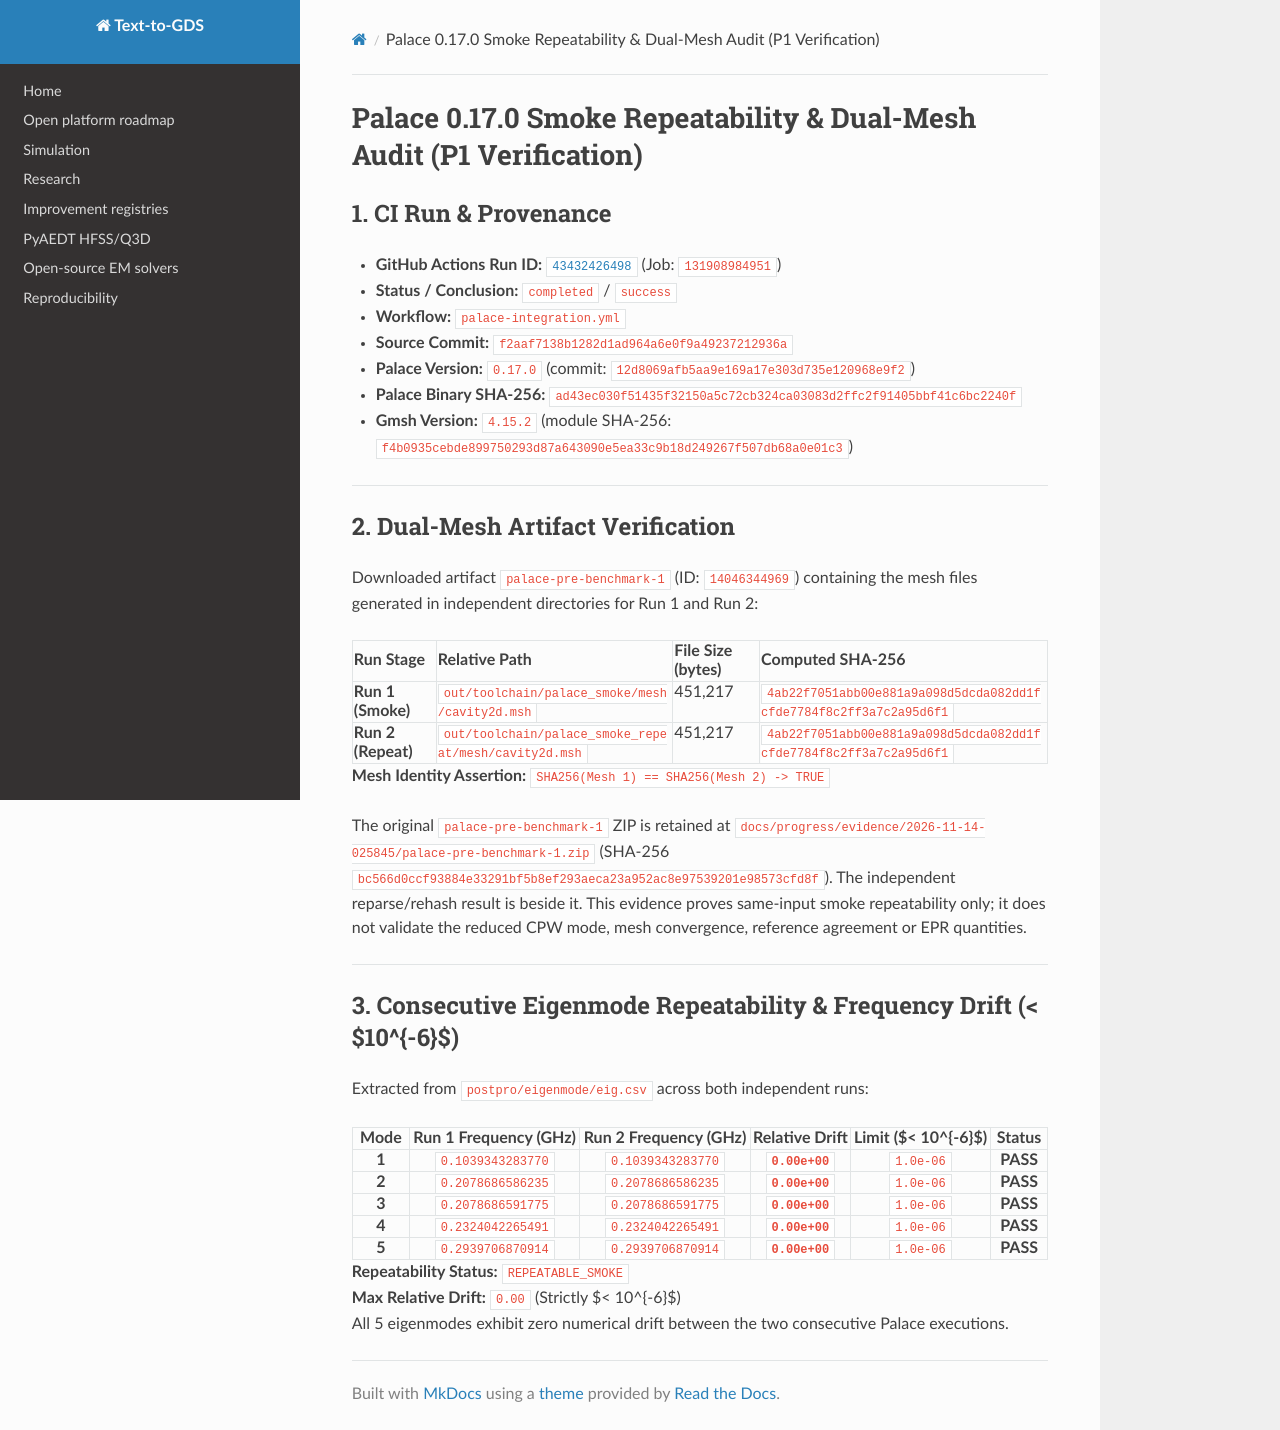

repository: JungluChen/Text-to-Layout · page: verification/evidence/palace_smoke_repeat_evidence/index.html · generator: mkdocs

# Palace 0.17.0 Smoke Repeatability & Dual-Mesh Audit (P1 Verification)

## 1. CI Run & Provenance
- **GitHub Actions Run ID:** [`43432426498`](https://github.com/JungluChen/Text-to-Layout/actions/runs/43432426498) (Job: `131908984951`)
- **Status / Conclusion:** `completed` / `success`
- **Workflow:** `palace-integration.yml`
- **Source Commit:** `f2aaf7138b1282d1ad964a6e0f9a49237212936a`
- **Palace Version:** `0.17.0` (commit: `12d8069afb5aa9e169a17e303d735e120968e9f2`)
- **Palace Binary SHA-256:** `ad43ec030f51435f32150a5c72cb324ca03083d2ffc2f91405bbf41c6bc2240f`
- **Gmsh Version:** `4.15.2` (module SHA-256: `f4b0935cebde899750293d87a643090e5ea33c9b18d249267f507db68a0e01c3`)

---

## 2. Dual-Mesh Artifact Verification
Downloaded artifact `palace-pre-benchmark-1` (ID: `14046344969`) containing the mesh files generated in independent directories for Run 1 and Run 2:

| Run Stage | Relative Path | File Size (bytes) | Computed SHA-256 |
| :--- | :--- | :--- | :--- |
| **Run 1 (Smoke)** | `out/toolchain/palace_smoke/mesh/cavity2d.msh` | 451,217 | `4ab22f7051abb00e881a9a098d5dcda082dd1fcfde7784f8c2ff3a7c2a95d6f1` |
| **Run 2 (Repeat)** | `out/toolchain/palace_smoke_repeat/mesh/cavity2d.msh` | 451,217 | `4ab22f7051abb00e881a9a098d5dcda082dd1fcfde7784f8c2ff3a7c2a95d6f1` |

**Mesh Identity Assertion:** `SHA256(Mesh 1) == SHA256(Mesh 2) -> TRUE`

The original `palace-pre-benchmark-1` ZIP is retained at
`docs/progress/evidence/2026-11-14-025845/palace-pre-benchmark-1.zip`
(SHA-256 `bc566d0ccf93884e33291bf5b8ef293aeca23a952ac8e97539201e98573cfd8f`).
The independent reparse/rehash result is beside it. This evidence proves
same-input smoke repeatability only; it does not validate the reduced CPW mode,
mesh convergence, reference agreement or EPR quantities.

---

## 3. Consecutive Eigenmode Repeatability & Frequency Drift (< $10^{-6}$)
Extracted from `postpro/eigenmode/eig.csv` across both independent runs:

| Mode | Run 1 Frequency (GHz) | Run 2 Frequency (GHz) | Relative Drift | Limit ($< 10^{-6}$) | Status |
| :---: | :---: | :---: | :---: | :---: | :---: |
| **1** | `0.1039343283770` | `0.1039343283770` | **`0.00e+00`** | `1.0e-06` | **PASS** |
| **2** | `0.2078686586235` | `0.2078686586235` | **`0.00e+00`** | `1.0e-06` | **PASS** |
| **3** | `0.2078686591775` | `0.2078686591775` | **`0.00e+00`** | `1.0e-06` | **PASS** |
| **4** | `0.2324042265491` | `0.2324042265491` | **`0.00e+00`** | `1.0e-06` | **PASS** |
| **5** | `0.2939706870914` | `0.2939706870914` | **`0.00e+00`** | `1.0e-06` | **PASS** |

**Repeatability Status:** `REPEATABLE_SMOKE`  
**Max Relative Drift:** `0.00` (Strictly $< 10^{-6}$)  
All 5 eigenmodes exhibit zero numerical drift between the two consecutive Palace executions.
